Dataset: rice_dataset_augmented (GitHub, SantiagoAviles/Rice-Proyect). Classes: broken, chalky, stained, whole.

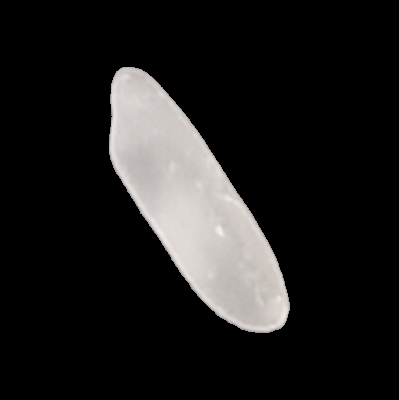
Label: whole

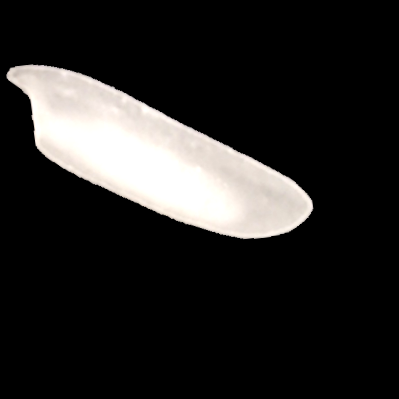
Label: chalky

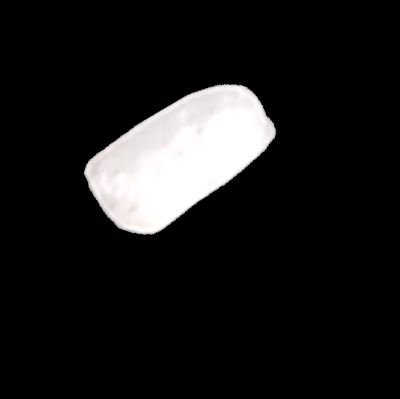
Label: broken

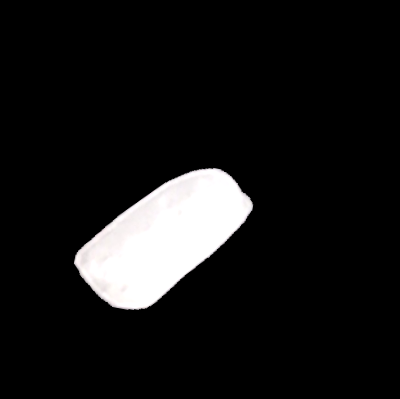
Label: broken

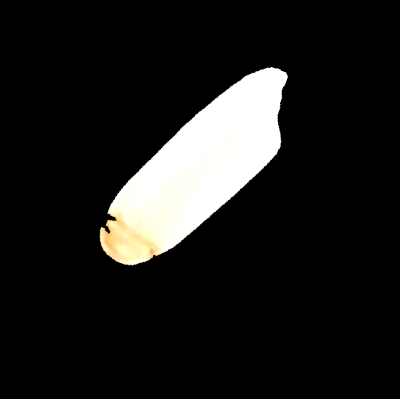
Label: stained

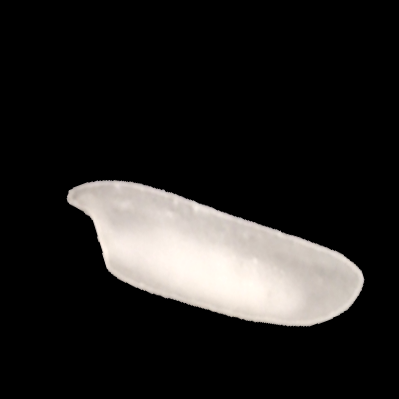
Label: chalky
